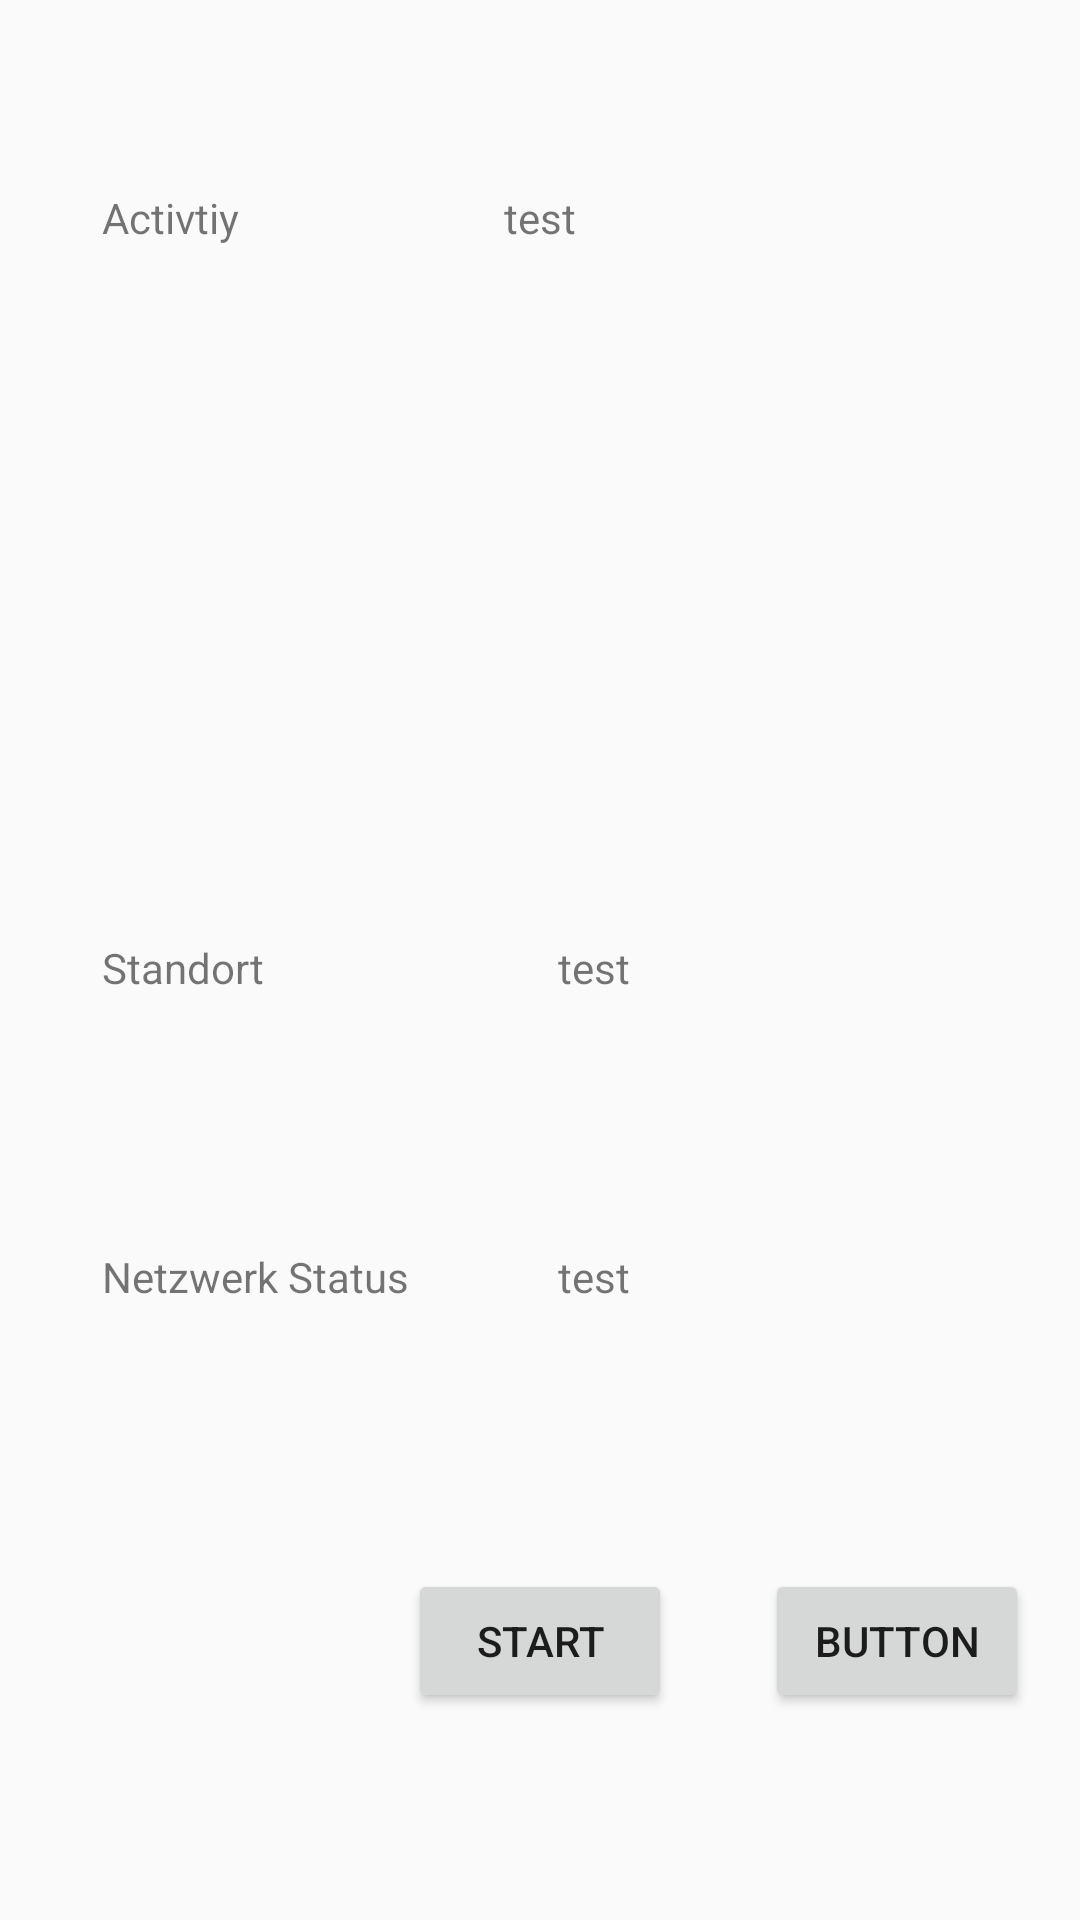

Layout XML and referenced resources for this Android screen:
<!-- AndroidManifest.xml: application theme AppTheme -->
<!-- res/layout/activity_main.xml -->
<?xml version="1.0" encoding="utf-8"?>
<RelativeLayout xmlns:android="http://schemas.android.com/apk/res/android"
    xmlns:app="http://schemas.android.com/apk/res-auto"
    xmlns:tools="http://schemas.android.com/tools"
    android:layout_width="match_parent"
    android:layout_height="match_parent"
    tools:context="com.example.android.senstest.MainActivity">

    <TextView
        android:id="@+id/activityView"
        android:layout_width="wrap_content"
        android:layout_height="wrap_content"
        android:text="Activtiy"
        tools:layout_editor_absoluteX="41dp"
        tools:layout_editor_absoluteY="49dp"
        android:layout_marginStart="34dp"
        android:layout_alignBaseline="@+id/dataActivity"
        android:layout_alignBottom="@+id/dataActivity"
        android:layout_alignParentStart="true" />

    <TextView
        android:id="@+id/locationView"
        android:layout_width="wrap_content"
        android:layout_height="wrap_content"
        android:text="Standort"
        tools:layout_editor_absoluteX="41dp"
        tools:layout_editor_absoluteY="102dp"
        android:layout_marginBottom="84dp"
        android:layout_above="@+id/networkView"
        android:layout_alignStart="@+id/activityView" />

    <TextView
        android:id="@+id/networkView"
        android:layout_width="wrap_content"
        android:layout_height="wrap_content"
        android:text="Netzwerk Status"
        tools:layout_editor_absoluteX="41dp"
        tools:layout_editor_absoluteY="171dp"
        android:layout_marginBottom="88dp"
        android:layout_above="@+id/sensBtn"
        android:layout_alignStart="@+id/locationView" />

    <TextView
        android:id="@+id/dataActivity"
        android:layout_width="wrap_content"
        android:layout_height="wrap_content"
        android:text="test"
        tools:layout_editor_absoluteX="205dp"
        tools:layout_editor_absoluteY="49dp"
        android:layout_alignParentTop="true"
        android:layout_centerHorizontal="true"
        android:layout_marginTop="63dp" />

    <TextView
        android:id="@+id/dataLocation"
        android:layout_width="wrap_content"
        android:layout_height="wrap_content"
        android:text="test"
        tools:layout_editor_absoluteX="205dp"
        tools:layout_editor_absoluteY="102dp"
        android:layout_alignBaseline="@+id/locationView"
        android:layout_alignBottom="@+id/locationView"
        android:layout_alignStart="@+id/dataNetwork" />

    <TextView
        android:id="@+id/dataNetwork"
        android:layout_width="wrap_content"
        android:layout_height="wrap_content"
        android:text="test"
        tools:layout_editor_absoluteX="205dp"
        tools:layout_editor_absoluteY="171dp"
        android:layout_alignBaseline="@+id/networkView"
        android:layout_alignBottom="@+id/networkView"
        android:layout_alignEnd="@+id/sensBtn"
        android:layout_marginEnd="14dp" />

    <Button
        android:id="@+id/sensBtn"
        android:layout_width="wrap_content"
        android:layout_height="wrap_content"
        android:text="Start"
        tools:layout_editor_absoluteX="140dp"
        tools:layout_editor_absoluteY="375dp"
        android:layout_alignParentBottom="true"
        android:layout_centerHorizontal="true"
        android:layout_marginBottom="69dp" />

    <Button
        android:id="@+id/permBtn"
        android:layout_width="wrap_content"
        android:layout_height="wrap_content"
        android:text="Button"
        android:onClick="startSensing"
        android:layout_marginEnd="17dp"
        android:layout_alignBaseline="@+id/sensBtn"
        android:layout_alignBottom="@+id/sensBtn"
        android:layout_alignParentEnd="true" />


</RelativeLayout>
<!-- resources referenced by this layout -->
<resources>
  <style name="AppTheme" parent="Theme.AppCompat.Light.DarkActionBar">
          
          <item name="colorPrimary">@color/colorPrimary</item>
          <item name="colorPrimaryDark">@color/colorPrimaryDark</item>
          <item name="colorAccent">@color/colorAccent</item>
      </style>
  <!-- not gathered from this repository: default colours our renderer supplied (Android Studio template values) -->
  <color name="colorPrimary">#FF6200EE</color>
  <color name="colorPrimaryDark">#FF3700B3</color>
  <color name="colorAccent">#FF03DAC5</color>
</resources>
